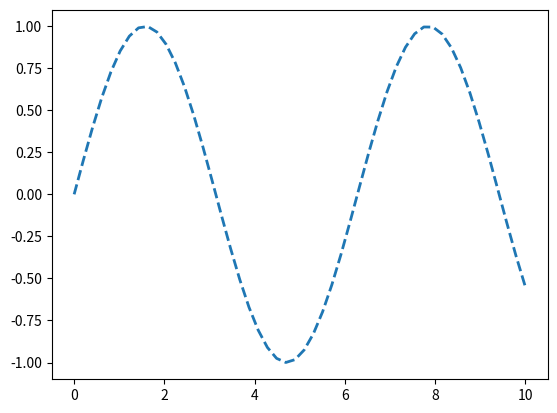

Write the Python code that produced this figure.
%matplotlib notebook

import matplotlib.pylab as plt
import numpy as np

x = np.linspace(0, 10)
line, = plt.plot(x, np.sin(x), '--', linewidth=2)